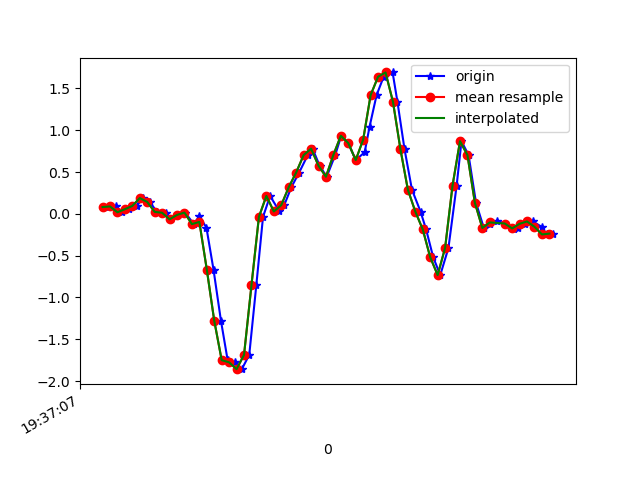

The data file committed next to this chart (first rows):
1617737827514, 433464210012233, 0.08132581, -0.12026262, -0.03899836
1617737827537, 433464229033465, 0.08866, -0.2143, -0.001125
1617737827551, 433464248079481, 0.01902, -0.1142, -0.04755
1617737827570, 433464267100697, 0.05567, -0.05307, -0.01823
1617737827592, 433464286146713, 0.09476, -0.06528, -0.01701
1617737827608, 433464305167913, 0.1888, 0.1668, -0.03533
1617737827627, 433464324195145, 0.1424, -0.1923, 0.02575
1617737827646, 433464343214745, 0.0239, -0.1227, -0.001125
1617737827671, 433464362259129, 0.01291, -0.1142, 0.04897
1617737827684, 433464381303513, -0.06528, -0.07262, 0.0563
1617737827703, 433464400323097, -0.01275, 0.2438, 0.04897
1617737827722, 433464419353753, 0.01535, 0.02024, 0.1467
1617737827745, 433464438372441, -0.1227, 0.515, 0.1064
1617737827760, 433464457415929, -0.02741, 1.186, 0.1223
1617737827779, 433464476434617, -0.1655, 1.137, 0.1638
1617737827798, 433464495478105, -0.6664, 2.377, 0.01842
1617737827818, 433464514497721, -1.278, 3.238, 0.05752
1617737827836, 433464533541241, -1.75, 3.259, 0.06241
1617737827855, 433464552559993, -1.776, 3.684, 0.1235
1617737827874, 433464571603545, -1.858, 3.743, 0.2053
1617737827894, 433464590647065, -1.687, 3.762, 0.3678
1617737827913, 433464609665753, -0.8521, 3.728, 0.4692
1617737827931, 433464628692185, -0.03596, 3.556, 0.2945
1617737827950, 433464647710233, 0.2145, 3.004, 0.02209
1617737827975, 433464666753049, 0.02879, 2.289, -0.1538
1617737827988, 433464685771033, 0.1045, 1.49, -0.2223
1617737828007, 433464704813849, 0.3183, 0.8571, -0.2418
1617737828028, 433464723848793, 0.4943, 0.2963, -0.2186
1617737828051, 433464742866457, 0.702, -0.24, -0.1636
1617737828064, 433464761909017, 0.7802, -0.6761, -0.09031
1617737828083, 433464780926745, 0.5761, -1.03, -0.003568
1617737828102, 433464799969305, 0.4442, -1.349, 0.07707
1617737828125, 433464818983257, 0.7056, -1.69, 0.08806
1617737828141, 433464838000025, 0.9341, -2.019, 0.06974
1617737828160, 433464857041625, 0.8461, -2.372, 0.1015
1617737828180, 433464876058457, 0.6433, -2.625, 0.1394
1617737828204, 433464895100057, 0.7374, -2.829, 0.1382
1617737828217, 433464914140505, 1.04, -2.99, 0.1027
1617737828236, 433464933157209, 1.42, -2.964, 0.06729
1617737828255, 433464952198809, 1.64, -2.74, 0.05874
1617737828279, 433464971215513, 1.692, -2.516, 0.04897
1617737828292, 433464990257049, 1.34, -2.322, 0.05385
1617737828311, 433465009298649, 0.774, -2.187, 0.05263
1617737828331, 433465028288473, 0.289, -2.075, 0.09295
1617737828354, 433465047329369, 0.02757, -1.838, 0.1308
1617737828369, 433465066345369, -0.1862, -1.552, 0.1259
1617737828388, 433465085386265, -0.5185, -1.322, 0.1394
1617737828407, 433465104402265, -0.7323, -1.103, 0.121
1617737828429, 433465123443417, -0.4074, -0.8142, 0.09539
1617737828451, 433465142484249, 0.3391, -0.4697, 0.04408
1617737828464, 433465161500441, 0.8693, -0.1594, -0.01701
1617737828483, 433465180669754, 0.7032, 0.0349, -0.03045
1617737828503, 433465199710522, 0.1326, 0.107, -0.001125
1617737828524, 433465218727866, -0.1691, 0.1265, 0.0282
1617737828540, 433465237768762, -0.1227, 0.1497, 0.03553
1617737828559, 433465256809658, -0.08239, 0.1717, 0.03064
1617737828581, 433465275825722, -0.1154, 0.212, 0.03186
1617737828604, 433465294866618, -0.1777, 0.2292, 0.02209
1617737828617, 433465313907514, -0.1704, 0.2182, -0.02312
1617737828635, 433465332918330, -0.119, 0.2035, -0.04999
1617737828656, 433465351959098, -0.09094, 0.1766, -0.04144
... 3 more rows
